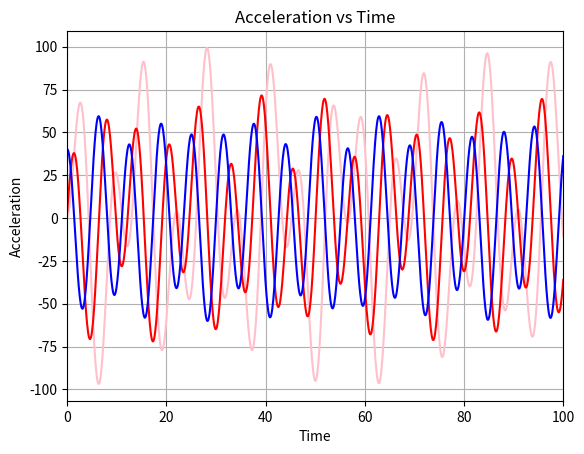

Write the Python code that produced this figure.
# %%
import math
import matplotlib.pyplot as plt
import numpy as np

#%%
def f(time):
    """
    Returns the external force as a function of time.

    Parameters:
        time (float): The time at which to calculate the force.
    """
    #returns external force as a function of time
    f_0 = 40
    w = 1
    return f_0*math.cos(w*time)
# %%
# Initial and system conditions
x = 0
v = 0
k = 1
b = 0.01
m = 5
q_0 = 1
w=1

tlist = np.linspace(0, 100, 1000)
vlist = []
xlist = []
alist = []
dt = tlist[1] - tlist[0]


for t in tlist:
    """
    Uses basic numerical integration to find the displacement, velocity, and acceleraiton of a simple damped+driven pendulum
    The same technique will be used for a complex system
    """
    a = -(k/m)*x-(b/m)*v+f(t)+(k/m)*q_0*math.cos(w*t)
    v = v + a*dt
    x = x + v*dt
    vlist.append(v)
    xlist.append(x)
    alist.append(a)

# %%
#x vs time
plt.plot(tlist, xlist, color="pink")
plt.xlabel("time")
plt.ylabel("displacement")
plt.title("displacement vs time")
plt.grid(True)
plt.xlim(0, 100)
plt.show()

# %%
#v vs time
plt.plot(tlist, vlist, color="red")
plt.xlabel("Time")
plt.ylabel("Velocity")
plt.title("Velocity vs Time")
plt.grid(True)
plt.xlim(0, 100)
plt.show()

# %%
#a vs time
plt.plot(tlist, alist, color="blue")
plt.xlabel("Time")
plt.ylabel("Acceleration")
plt.title("Acceleration vs Time")
plt.grid(True)
plt.xlim(0, 100)
plt.show()
# %%
